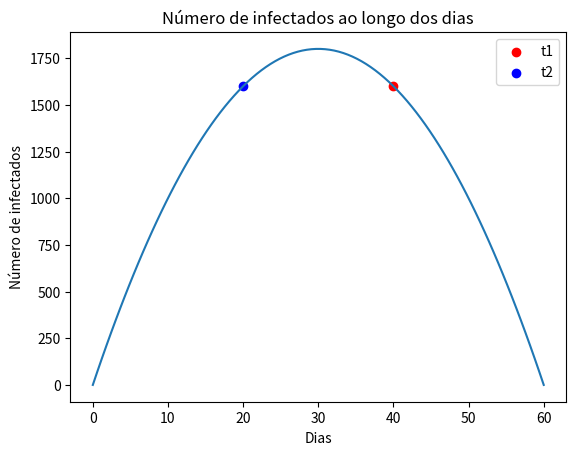

Write the Python code that produced this figure.
import matplotlib.pyplot as plt
import numpy as np

# Define a função para o número de infectados
def f(t):
    return -2*t**2 + 120*t

# Cria um array de valores de t (60 primeiros dias)
t = np.linspace(0, 60, 100)

# Calcula o número de infectados correspondente a cada dia
infectados = f(t)

# Cria o gráfico
plt.plot(t, infectados)

# Encontra os pontos de interesse (t1 e t2)
t1 = np.roots([-2, 120, -1600])[0]
t2 = np.roots([-2, 120, -1600])[1]

# Calcula os valores de infectados nos pontos de interesse
f_t1 = f(t1)
f_t2 = f(t2)

# Plota os pontos de interesse no gráfico
plt.scatter(t1, f_t1, color='red', label='t1')
plt.scatter(t2, f_t2, color='blue', label='t2')

# Adiciona rótulos aos eixos
plt.xlabel('Dias')
plt.ylabel('Número de infectados')

# Adiciona um título ao gráfico
plt.title('Número de infectados ao longo dos dias')

# Adiciona uma legenda
plt.legend()

# Exibe o gráfico
plt.show()
